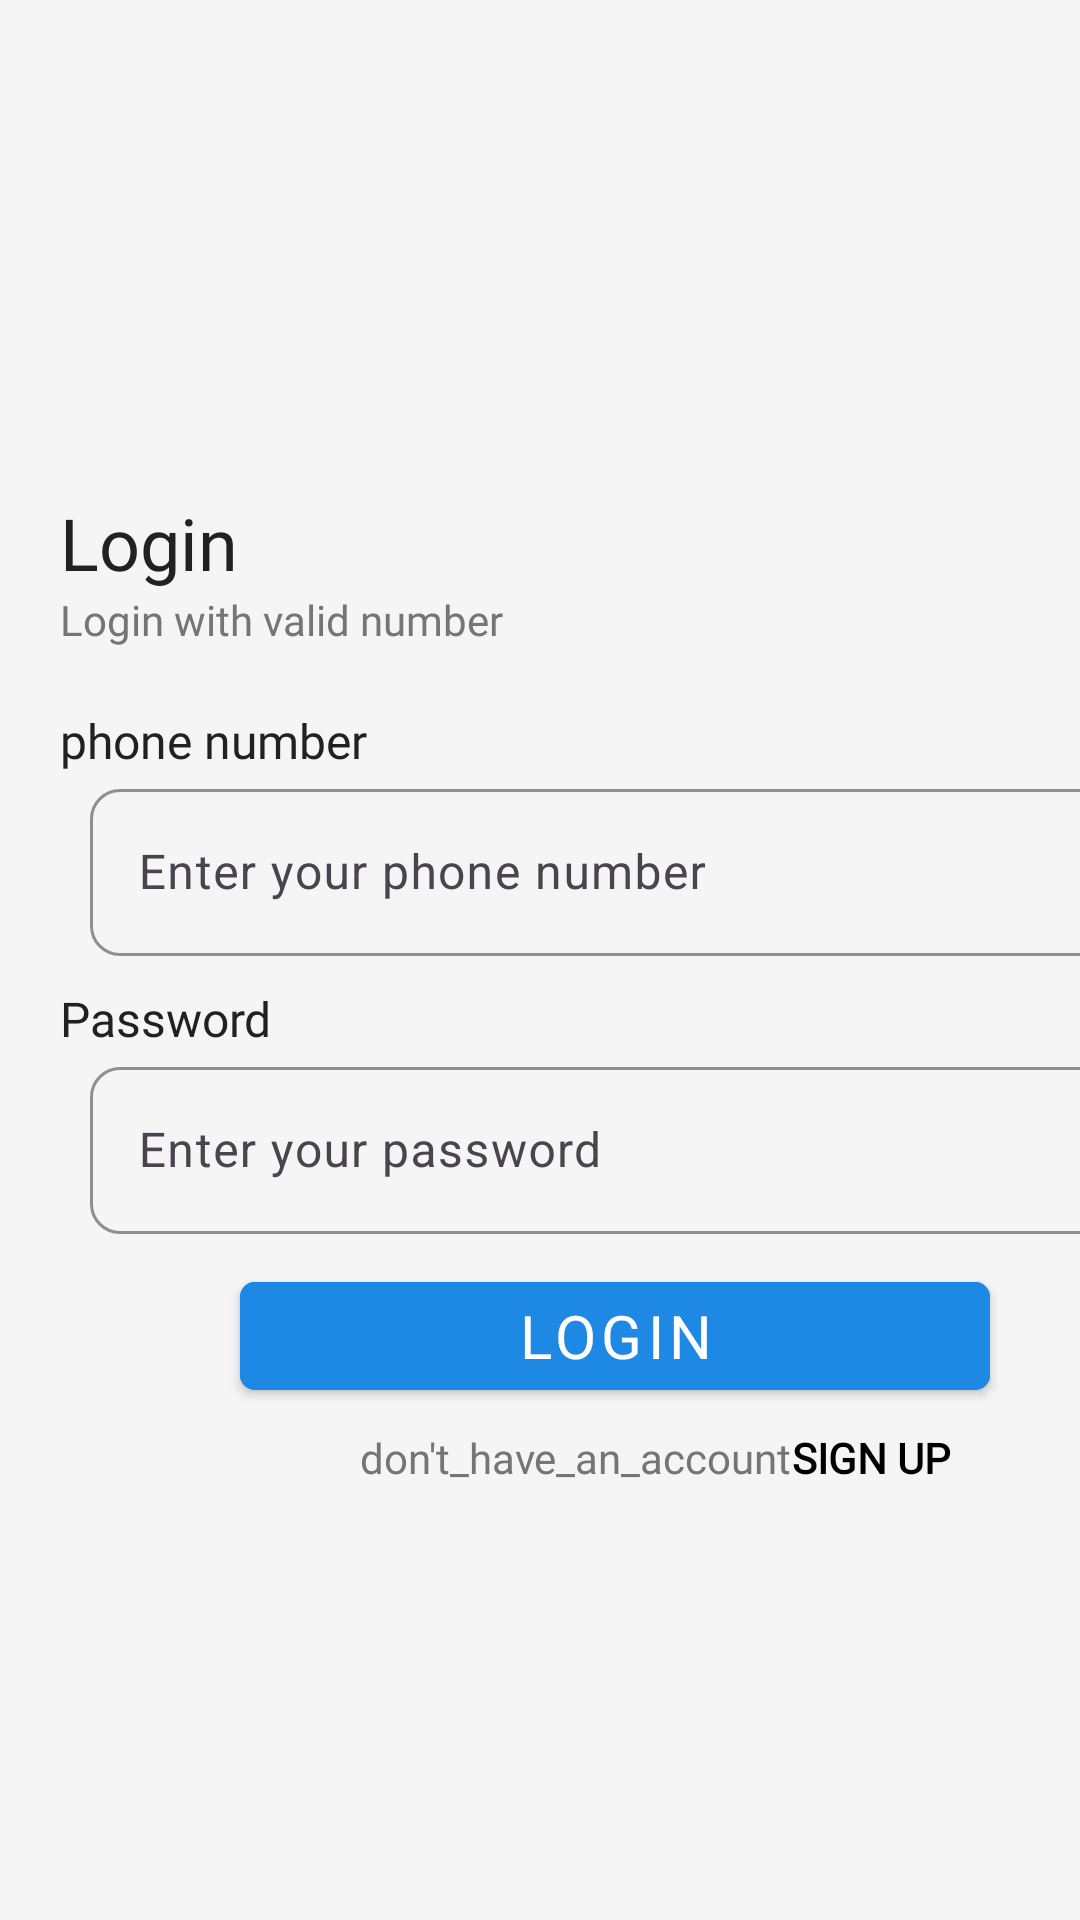

Android layout source for this screen:
<!-- AndroidManifest.xml: application theme Theme.HyperDesignTask -->
<!-- res/layout/activity_login.xml -->
<?xml version="1.0" encoding="utf-8"?>
<FrameLayout xmlns:android="http://schemas.android.com/apk/res/android"
xmlns:app="http://schemas.android.com/apk/res-auto"
xmlns:tools="http://schemas.android.com/tools"
android:id="@+id/main"
android:background="@color/background"
android:layout_width="match_parent"
android:layout_height="match_parent"
android:windowSoftInputMode="adjustResize"
tools:context=".auth.ui.LoginActivity">


    <LinearLayout
        android:layout_gravity="center"
        android:layout_width="match_parent"
        android:layout_height="wrap_content"
        android:orientation="vertical"
        >
        <TextView
            android:id="@+id/textView2"
            android:layout_marginStart="20dp"
            android:layout_marginTop="20dp"
            android:fontFamily="@font/petrona"

            android:textSize="24sp"
            android:textColor="@color/text_primary"
            android:layout_width="wrap_content"
            android:layout_height="wrap_content"
            android:text="@string/login" />
        <TextView
            android:id="@+id/textView3"
            android:fontFamily="@font/petrona"
            android:layout_marginStart="20dp"
            android:textSize="14sp"
            android:textColor="@color/text_secondary"
            android:layout_width="wrap_content"
            android:layout_height="wrap_content"
            android:text="@string/login_with_valid_number" />

        <LinearLayout
            android:layout_width="match_parent"
            android:layout_height="match_parent"
            android:layout_marginTop="10dp"
            android:orientation="vertical">


            <TextView
                android:id="@+id/textView10"
                android:layout_width="wrap_content"
                android:layout_height="wrap_content"
                android:layout_marginStart="20dp"
                android:layout_marginTop="10dp"
                android:fontFamily="@font/poppins"
                android:text="@string/phone_number"
                android:textColor="@color/text_primary"
                android:textSize="16sp" />

            <com.google.android.material.textfield.TextInputLayout
                android:layout_width="wrap_content"
                android:layout_height="wrap_content"
                android:layout_marginStart="30dp"
                app:boxBackgroundMode="outline"
                app:boxCornerRadiusBottomEnd="10dp"
                app:boxCornerRadiusBottomStart="10dp"
                app:hintTextColor="@color/primary_dark"
                app:boxCornerRadiusTopEnd="10dp"
                app:boxCornerRadiusTopStart="10dp"
                app:boxStrokeColor="@color/primary_dark"
                app:boxStrokeWidth="1dp">

                <com.google.android.material.textfield.TextInputEditText
                    android:id="@+id/phone"
                    android:layout_width="350dp"
                    android:layout_height="wrap_content"
                    android:hint="@string/enter_your_phone_number"
                    android:inputType="phone"
                    android:textColor="@color/text_secondary"
                    android:textSize="16sp" />


            </com.google.android.material.textfield.TextInputLayout>



            <TextView
                android:id="@+id/textView5"
                android:layout_width="wrap_content"
                android:layout_height="wrap_content"
                android:layout_marginStart="20dp"
                android:layout_marginTop="10dp"
                android:fontFamily="@font/poppins"
                android:text="@string/password"
                android:textColor="@color/text_primary"
                android:textSize="16sp" />

            <com.google.android.material.textfield.TextInputLayout
                android:layout_width="wrap_content"
                android:layout_height="wrap_content"
                android:layout_marginStart="30dp"
                app:boxBackgroundMode="outline"
                app:boxCornerRadiusBottomEnd="10dp"
                app:boxCornerRadiusBottomStart="10dp"
                app:boxCornerRadiusTopEnd="10dp"
                app:hintTextColor="@color/primary_dark"

                app:boxCornerRadiusTopStart="10dp"
                app:boxStrokeColor="@color/primary_dark"
                app:boxStrokeWidth="1dp">

                <com.google.android.material.textfield.TextInputEditText
                    android:id="@+id/password"
                    android:layout_width="350dp"
                    android:layout_height="wrap_content"
                    android:hint="@string/enter_your_password"
                    android:inputType="textPassword"
                    android:textColor="@color/text_secondary"
                    android:textSize="16sp" />

            </com.google.android.material.textfield.TextInputLayout>
            <com.google.android.material.button.MaterialButton
                android:id="@+id/login"
                style="@style/Widget.MaterialComponents.Button"
                android:layout_width="250dp"
                android:layout_marginTop="10dp"
                android:layout_height="wrap_content"
                app:hintTextColor="@color/primary_dark"
                android:layout_marginStart="80dp"
                android:fontFamily="@font/petrona"
                android:text="@string/login"
                android:textSize="20sp"
                android:backgroundTint="@color/primary"
                app:cornerRadius="5dp" />

            <LinearLayout
                android:layout_width="wrap_content"
                android:layout_height="wrap_content"
                android:orientation="horizontal">

                <TextView
                    android:id="@+id/text"
                    android:layout_width="wrap_content"
                    android:layout_height="wrap_content"
                    android:layout_marginStart="120dp"
                    android:layout_marginTop="7dp"
                    android:background="?attr/selectableItemBackgroundBorderless"
                    android:focusable="true"
                    android:fontFamily="@font/petrona"
                    android:text="@string/don_t_have_an_account"
                    android:textColor="@color/text_secondary"
                    android:textSize="14sp" />

                <TextView
                    android:id="@+id/textButton2"
                    android:layout_width="wrap_content"
                    android:layout_height="wrap_content"
                    android:background="?attr/selectableItemBackgroundBorderless"
                    android:clickable="true"
                    android:focusable="true"
                    android:layout_marginTop="7dp"
                    android:fontFamily="@font/petrona"
                    android:text="@string/sign_up"
                    android:textColor="@color/black"
                    android:textSize="14sp"
                    android:textStyle="bold" />


            </LinearLayout>
        </LinearLayout>
    </LinearLayout>


<ProgressBar
    android:id="@+id/progressBar"
    android:layout_width="200dp"
    android:layout_height="200dp"
    android:layout_gravity="center"
    android:visibility="gone"
    android:indeterminateTint="@color/primary_dark" />


</FrameLayout>
<!-- resources referenced by this layout -->
<resources>
  <color name="background">#F5F5F5</color>
  <color name="black">#FF000000</color>
  <color name="primary">#1E88E5</color>
  <color name="primary_dark">#1565C0</color>
  <color name="text_primary">#212121</color>
  <color name="text_secondary">#757575</color>
  <string name="don_t_have_an_account">don\'t_have_an_account</string>
  <string name="enter_your_password">Enter your password</string>
  <string name="enter_your_phone_number">Enter your phone number</string>
  <string name="login">Login</string>
  <string name="login_with_valid_number">Login with valid number</string>
  <string name="password">Password</string>
  <string name="phone_number">phone number</string>
  <string name="sign_up">SIGN UP</string>
  <style name="Theme.HyperDesignTask" parent="Base.Theme.HyperDesignTask" />
  <style name="Base.Theme.HyperDesignTask" parent="Theme.Material3.DayNight.NoActionBar">
          
          
      </style>
</resources>
